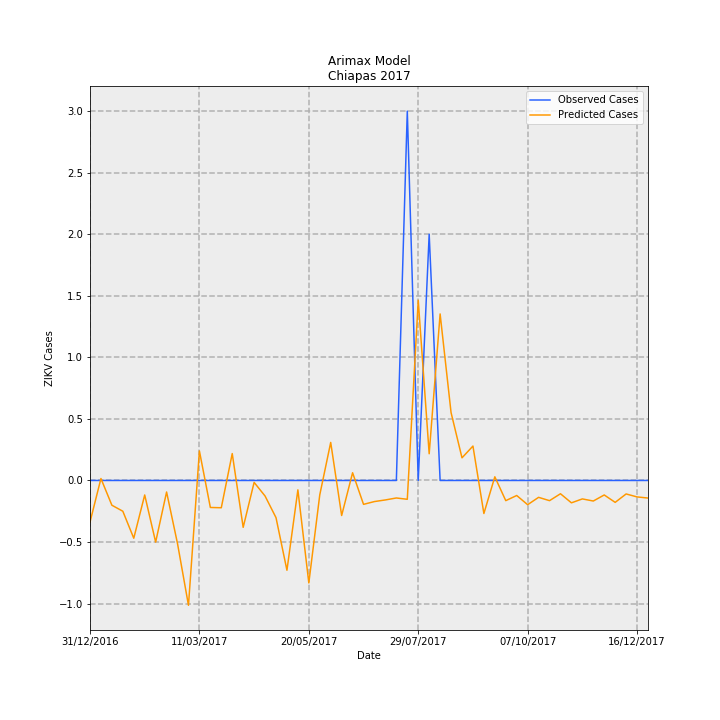

Source data for this figure (header and first rows):
Date, predictions_incidence, observed_incidence, Predicted Cases, Observed Cases, error
31/12/2016, -0.006477, 0.0, -0.338, 0.0, 0.338
07/01/2017, 0.0003017, 0.0, 0.01574, 0.0, -0.01574
14/01/2017, -0.003852, 0.0, -0.201, 0.0, 0.201
21/01/2017, -0.004788, 0.0, -0.2499, 0.0, 0.2499
28/01/2017, -0.008989, 0.0, -0.469, 0.0, 0.469
04/02/2017, -0.002257, 0.0, -0.1178, 0.0, 0.1178
11/02/2017, -0.009596, 0.0, -0.5007, 0.0, 0.5007
18/02/2017, -0.001794, 0.0, -0.09359, 0.0, 0.09359
25/02/2017, -0.009836, 0.0, -0.5132, 0.0, 0.5132
04/03/2017, -0.01943, 0.0, -1.014, 0.0, 1.014
11/03/2017, 0.004595, 0.0, 0.2398, 0.0, -0.2398
18/03/2017, -0.004201, 0.0, -0.2192, 0.0, 0.2192
25/03/2017, -0.004246, 0.0, -0.2215, 0.0, 0.2215
01/04/2017, 0.004188, 0.0, 0.2185, 0.0, -0.2185
08/04/2017, -0.007295, 0.0, -0.3806, 0.0, 0.3806
15/04/2017, -0.0002986, 0.0, -0.01558, 0.0, 0.01558
22/04/2017, -0.002418, 0.0, -0.1262, 0.0, 0.1262
29/04/2017, -0.005784, 0.0, -0.3018, 0.0, 0.3018
06/05/2017, -0.01397, 0.0, -0.7292, 0.0, 0.7292
13/05/2017, -0.001461, 0.0, -0.07623, 0.0, 0.07623
20/05/2017, -0.01595, 0.0, -0.8322, 0.0, 0.8322
27/05/2017, -0.002244, 0.0, -0.1171, 0.0, 0.1171
03/06/2017, 0.005922, 0.0, 0.309, 0.0, -0.309
10/06/2017, -0.005451, 0.0, -0.2844, 0.0, 0.2844
17/06/2017, 0.001203, 0.0, 0.06279, 0.0, -0.06279
24/06/2017, -0.003716, 0.0, -0.1939, 0.0, 0.1939
01/07/2017, -0.003281, 0.0, -0.1712, 0.0, 0.1712
08/07/2017, -0.003028, 0.0, -0.158, 0.0, 0.158
15/07/2017, -0.002725, 0.0, -0.1422, 0.0, 0.1422
22/07/2017, -0.002928, 0.05749, -0.1528, 3.0, 3.153
29/07/2017, 0.02804, 0.0, 1.463, 0.0, -1.463
05/08/2017, 0.004158, 0.03833, 0.217, 2.0, 1.783
12/08/2017, 0.02592, 0.0, 1.353, 0.0, -1.353
19/08/2017, 0.01057, 0.0, 0.5514, 0.0, -0.5514
26/08/2017, 0.003524, 0.0, 0.1839, 0.0, -0.1839
02/09/2017, 0.005356, 0.0, 0.2795, 0.0, -0.2795
09/09/2017, -0.005141, 0.0, -0.2683, 0.0, 0.2683
16/09/2017, 0.0005718, 0.0, 0.02984, 0.0, -0.02984
23/09/2017, -0.00314, 0.0, -0.1639, 0.0, 0.1639
30/09/2017, -0.00234, 0.0, -0.1221, 0.0, 0.1221
07/10/2017, -0.003769, 0.0, -0.1967, 0.0, 0.1967
14/10/2017, -0.002625, 0.0, -0.137, 0.0, 0.137
21/10/2017, -0.003142, 0.0, -0.1639, 0.0, 0.1639
28/10/2017, -0.002067, 0.0, -0.1078, 0.0, 0.1078
04/11/2017, -0.00348, 0.0, -0.1816, 0.0, 0.1816
11/11/2017, -0.00287, 0.0, -0.1498, 0.0, 0.1498
18/11/2017, -0.003198, 0.0, -0.1669, 0.0, 0.1669
25/11/2017, -0.002256, 0.0, -0.1177, 0.0, 0.1177
02/12/2017, -0.003407, 0.0, -0.1778, 0.0, 0.1778
09/12/2017, -0.002098, 0.0, -0.1095, 0.0, 0.1095
16/12/2017, -0.00256, 0.0, -0.1336, 0.0, 0.1336
23/12/2017, -0.002735, 0.0, -0.1427, 0.0, 0.1427
